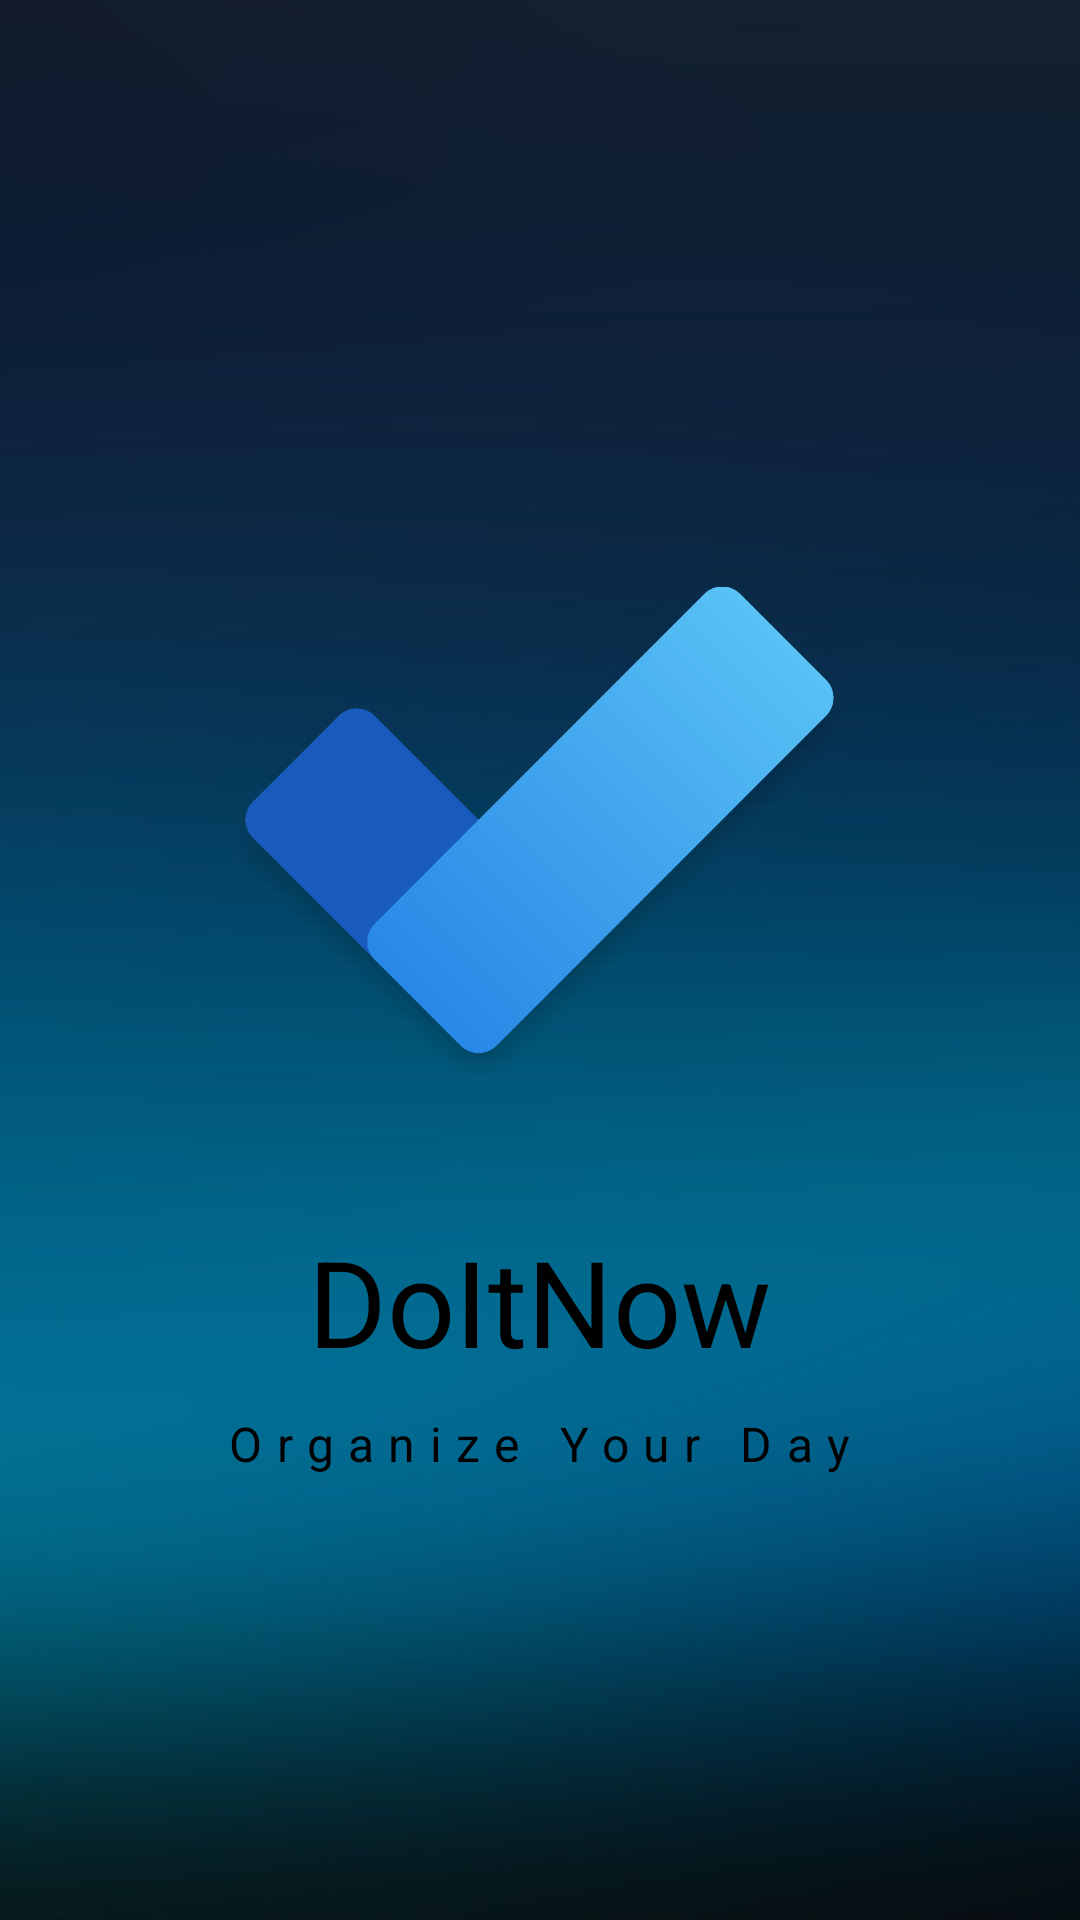

This screen was rendered from an Android layout file. Write that file and the resources it references.
<!-- AndroidManifest.xml: application theme Theme.mytheme -->
<!-- res/layout/activity_splash_screen.xml -->
<?xml version="1.0" encoding="utf-8"?>
<LinearLayout xmlns:android="http://schemas.android.com/apk/res/android"
    xmlns:app="http://schemas.android.com/apk/res-auto"
    xmlns:tools="http://schemas.android.com/tools"
    android:layout_width="match_parent"
    android:layout_height="match_parent"
    android:background="@drawable/backgroundlogophoto"
    android:gravity="center_vertical"
    android:orientation="vertical"
    tools:context=".SplashScreen">

    <ImageView
        android:id="@+id/imageView2"
        android:layout_gravity="center_horizontal"
        android:layout_width="201dp"
        android:layout_height="259dp"
        app:srcCompat="@drawable/ticklogo" />

    <TextView
        android:layout_width="wrap_content"
        android:layout_height="wrap_content"
        android:layout_gravity="center_horizontal"
        android:fontFamily="sans-serif"
        android:text="DoItNow"
        android:textColor="@color/black"
        android:textSize="40sp" />

    <TextView
        android:layout_width="wrap_content"
        android:layout_height="wrap_content"
        android:layout_gravity="center_horizontal"
        android:layout_marginTop="10dp"
        android:fontFamily="sans-serif"
        android:letterSpacing="0.3"
        android:text="Organize Your Day"
        android:textColor="@color/black"
        android:textSize="16sp" />




</LinearLayout>
<!-- resources referenced by this layout -->
<resources>
  <!-- drawable backgroundlogophoto: jpg bitmap (drawable, 30820 bytes) -->
  <!-- drawable ticklogo: png bitmap (drawable, 89360 bytes) -->
  <style name="Theme.mytheme" parent="Theme.MaterialComponents.Light.NoActionBar">
          
          <item name="colorPrimary">@color/purple_500</item>
          <item name="colorPrimaryVariant">@color/purple_700</item>
          <item name="colorOnPrimary">@color/white</item>
          
          <item name="colorSecondary">@color/teal_200</item>
          <item name="colorSecondaryVariant">@color/teal_700</item>
          <item name="colorOnSecondary">@color/black</item>
          
          <item name="android:statusBarColor" tools:targetApi="l">@color/black</item>
          
  
      </style>
  <!-- not gathered from this repository: default colours our renderer supplied (Android Studio template values) -->
  <color name="purple_500">#FF6200EE</color>
  <color name="purple_700">#FF3700B3</color>
  <color name="teal_200">#FF03DAC5</color>
  <color name="teal_700">#FF018786</color>
  <color name="black">#FF000000</color>
  <color name="white">#FFFFFFFF</color>
</resources>
